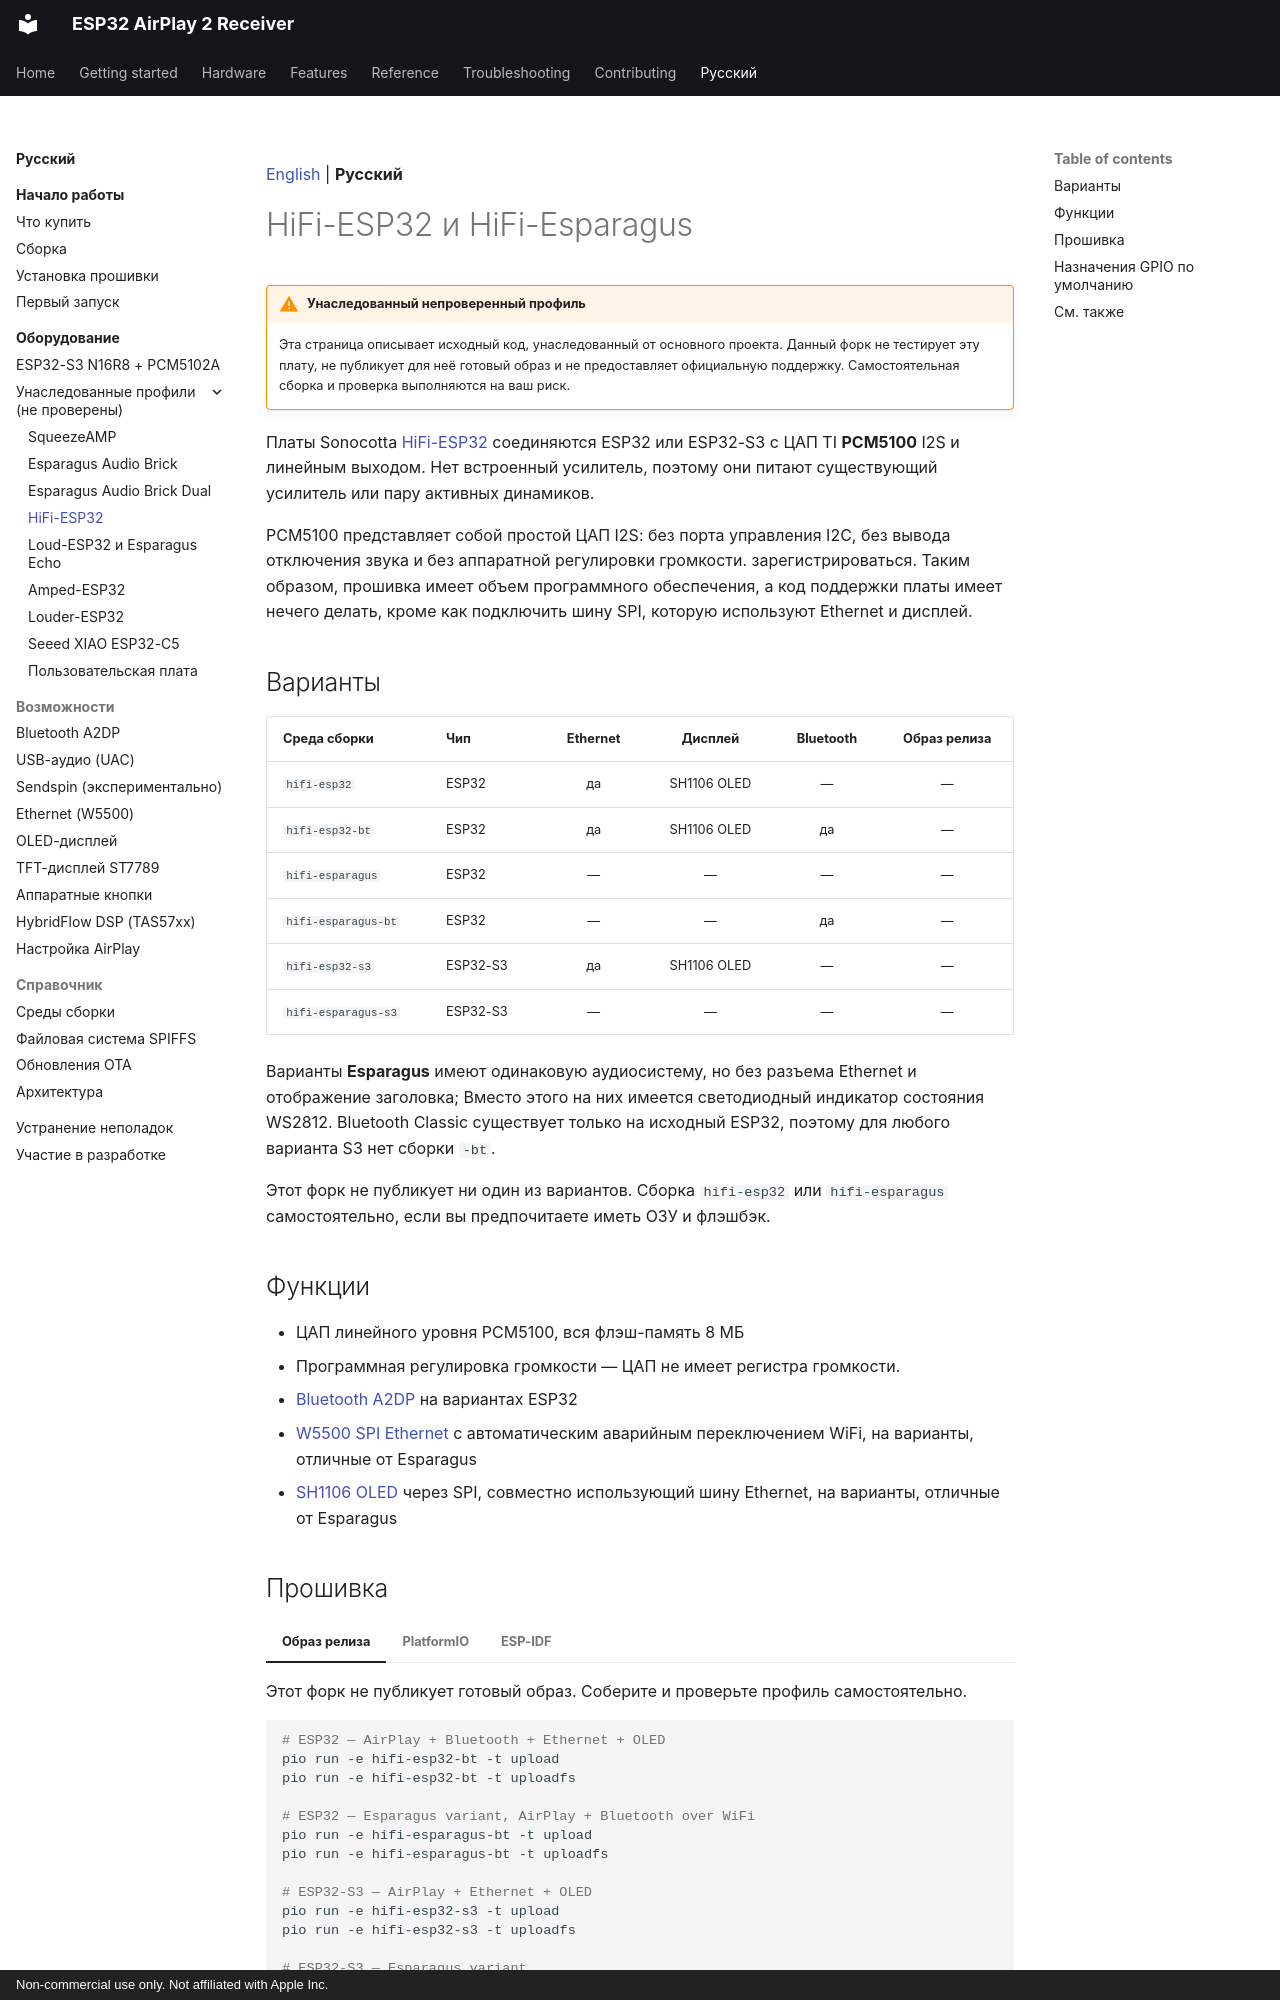

repository: serverdevel/airplay-esp32 · page: ru/boards/hifi-esp32/index.html · generator: mkdocs · copyright: Non-commercial use only. Not affiliated with Apple Inc.

[English](../../boards/hifi-esp32.md) | **Русский**

<a id="hifi-esp32-and-hifi-esparagus"></a>
# HiFi-ESP32 и HiFi-Esparagus

!!! warning "Унаследованный непроверенный профиль"

    Эта страница описывает исходный код, унаследованный от основного проекта. Данный
    форк не тестирует эту плату, не публикует для неё готовый образ и не предоставляет
    официальную поддержку. Самостоятельная сборка и проверка выполняются на ваш риск.

Платы Sonocotta [HiFi-ESP32](https://github.com/sonocotta/esp32-audio-dock) соединяются
ESP32 или ESP32-S3 с ЦАП TI **PCM5100** I2S и линейным выходом. Нет
встроенный усилитель, поэтому они питают существующий усилитель или пару активных динамиков.

PCM5100 представляет собой простой ЦАП I2S: без порта управления I2C, без вывода отключения звука и без аппаратной регулировки громкости.
зарегистрироваться. Таким образом, прошивка имеет объем программного обеспечения, а код поддержки платы имеет
нечего делать, кроме как подключить шину SPI, которую используют Ethernet и дисплей.

<a id="variants"></a>
## Варианты

| Среда сборки | Чип | Ethernet | Дисплей | Bluetooth | Образ релиза |
| --- | --- | :-: | :-: | :-: | :-: |
| `hifi-esp32` | ESP32 | да | SH1106 OLED | — | — |
| `hifi-esp32-bt` | ESP32 | да | SH1106 OLED | да | — |
| `hifi-esparagus` | ESP32 | — | — | — | — |
| `hifi-esparagus-bt` | ESP32 | — | — | да | — |
| `hifi-esp32-s3` | ESP32-S3 | да | SH1106 OLED | — | — |
| `hifi-esparagus-s3` | ESP32-S3 | — | — | — | — |

Варианты **Esparagus** имеют одинаковую аудиосистему, но без разъема Ethernet и
отображение заголовка; Вместо этого на них имеется светодиодный индикатор состояния WS2812. Bluetooth Classic существует только на
исходный ESP32, поэтому для любого варианта S3 нет сборки `-bt`.

Этот форк не публикует ни один из вариантов. Сборка `hifi-esp32` или
`hifi-esparagus` самостоятельно, если вы предпочитаете иметь ОЗУ и флэшбэк.

<a id="features"></a>
## Функции

- ЦАП линейного уровня PCM5100, вся флэш-память 8 МБ
- Программная регулировка громкости — ЦАП не имеет регистра громкости.
- [Bluetooth A2DP](../features/bluetooth.md) на вариантах ESP32
- [W5500 SPI Ethernet](../features/ethernet.md) с автоматическим аварийным переключением WiFi, на
  варианты, отличные от Esparagus
- [SH1106 OLED](../features/oled-display.md) через SPI, совместно использующий шину Ethernet, на
  варианты, отличные от Esparagus

<a id="flashing"></a>
